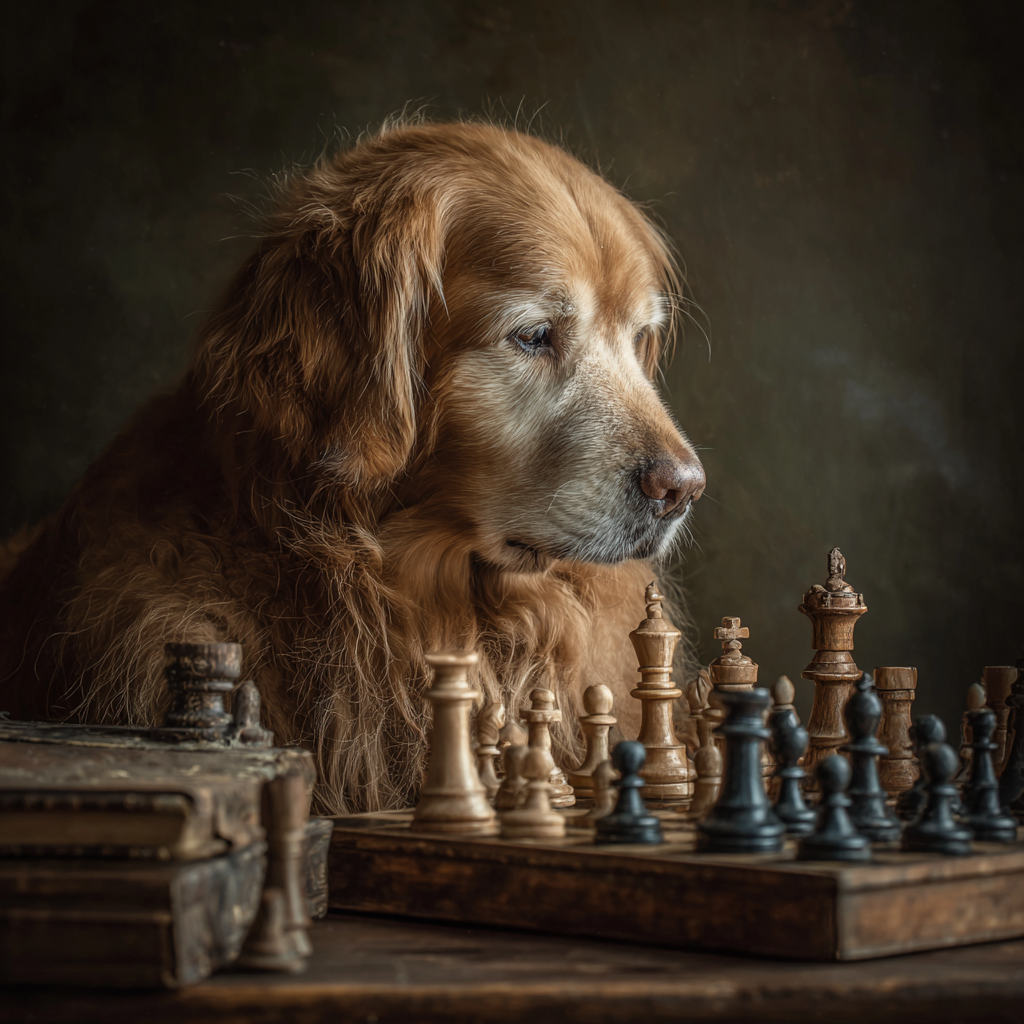
Generation parameters embedded in this image by Midjourney (PNG 'Description' text chunk):
A golden retriever playing chess at a table --v 7 Job ID: 35156e76-941e-45e0-a1b1-a54925131f1f